The GitHub repository DanaSono-Dev/SRAI_ML contains a labelled image folder "Parametros" with 4 categories: TYLCV, foliar mold, train sanas, train tizon temprano. Examples follow, each with its label.

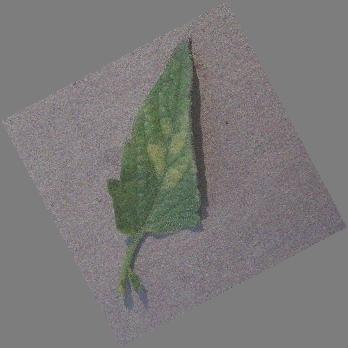
Label: foliar mold

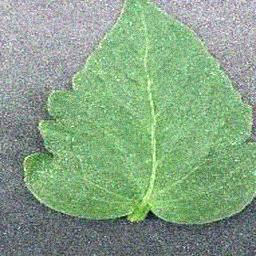
Label: train sanas

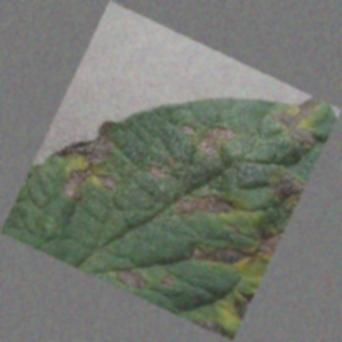
Label: train tizon temprano

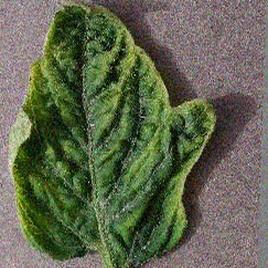
Label: TYLCV

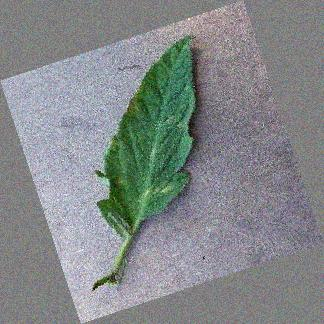
Label: foliar mold

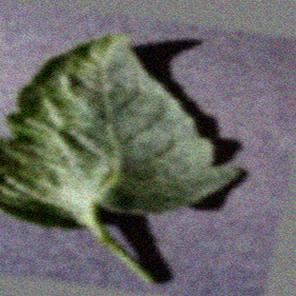
Label: train sanas
